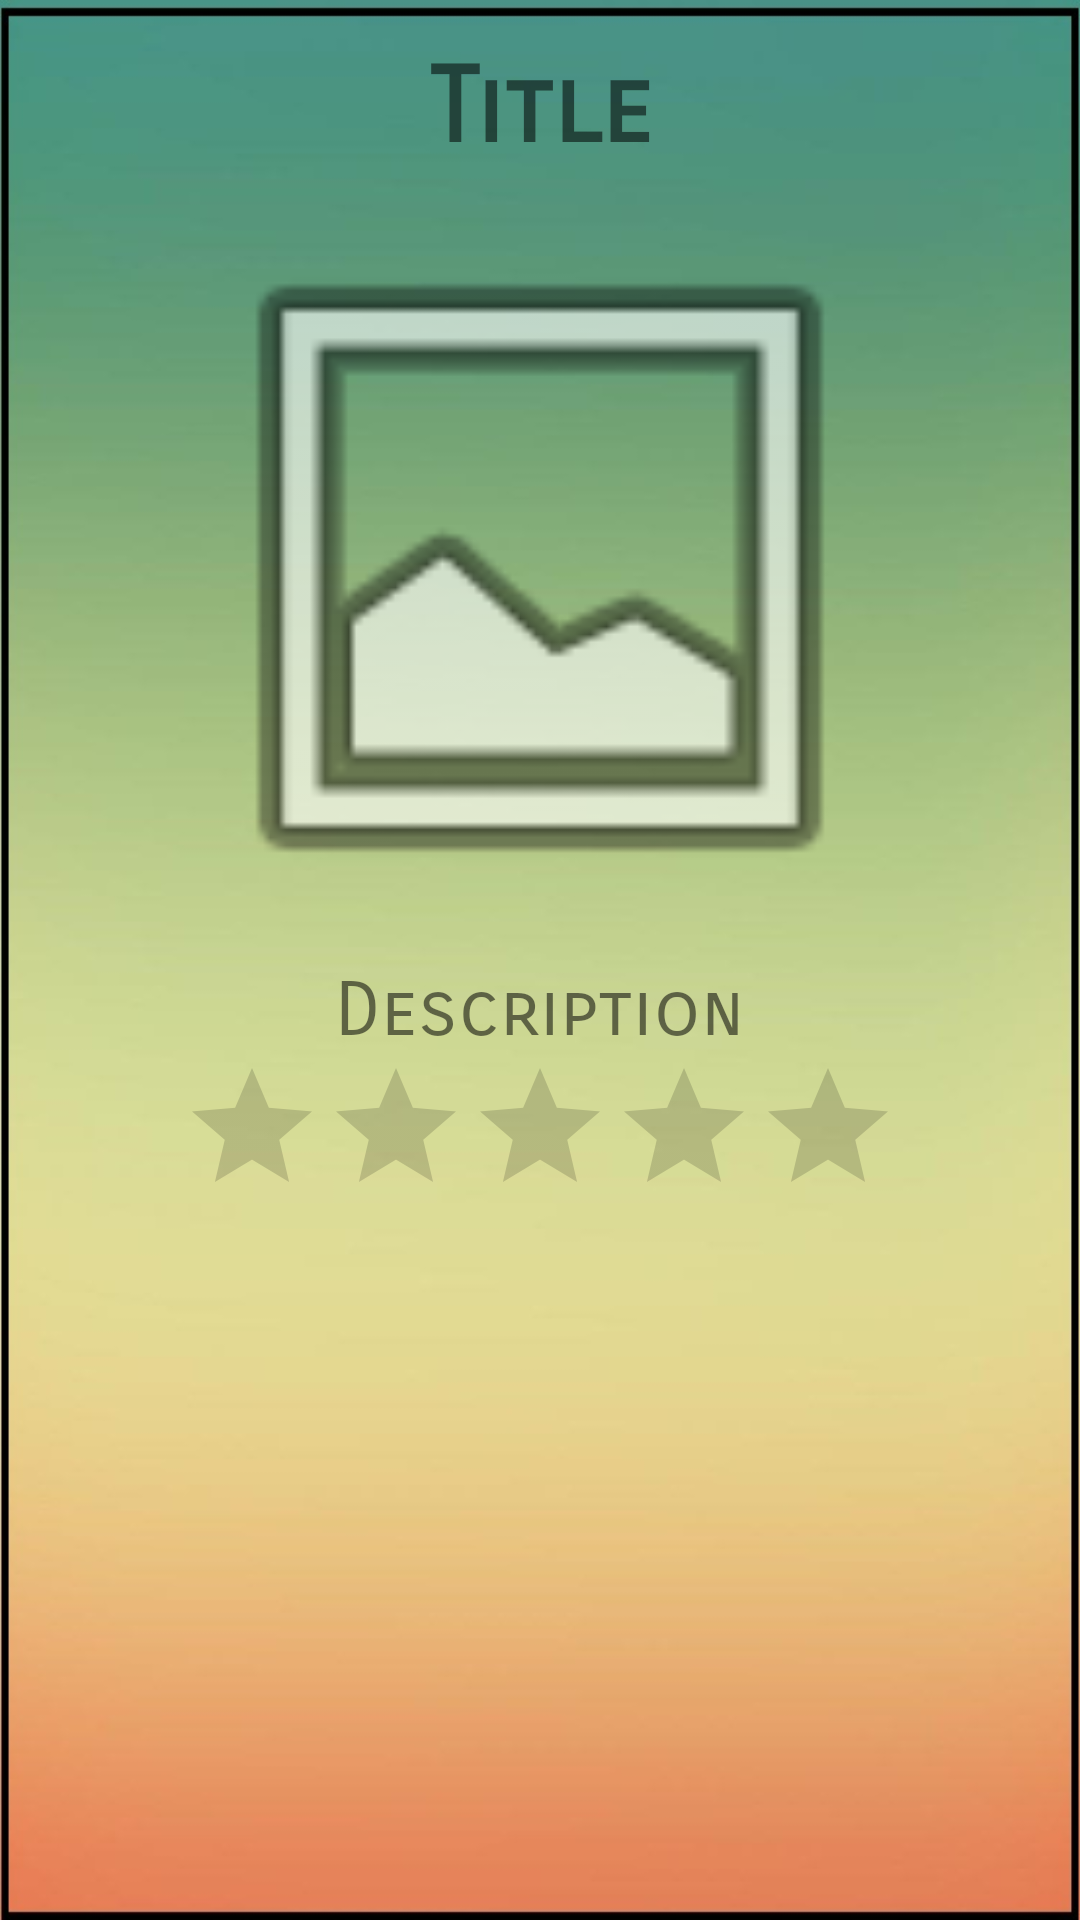

Here is an Android app screen rendered from its layout file. Give the layout XML and the strings, colors and styles it references.
<!-- AndroidManifest.xml: application theme AppTheme -->
<!-- res/layout/view_dish_popup.xml -->
<?xml version="1.0" encoding="utf-8"?>
<LinearLayout xmlns:android="http://schemas.android.com/apk/res/android"
    xmlns:app="http://schemas.android.com/apk/res-auto"
    android:orientation="vertical"
    android:layout_width="match_parent"
    android:layout_height="match_parent"
    android:weightSum="1"
    android:background="@drawable/greenyellowredfade">

    <TextView
        android:text="Title"
        android:layout_width="match_parent"
        android:layout_height="wrap_content"
        android:id="@+id/viewDishTitle"
        android:textAlignment="center"
        android:textSize="35sp"
        android:fontFamily="sans-serif-smallcaps"
        android:textStyle="normal|bold"
        android:paddingTop="15dp"/>

    <ImageView
        app:srcCompat="@android:drawable/ic_menu_gallery"
        android:id="@+id/viewDishImage"
        android:layout_alignParentTop="true"
        android:layout_alignParentLeft="true"
        android:layout_alignParentStart="true"
        android:layout_gravity="top|center_horizontal"
        android:layout_weight="0.06"
        android:layout_width="250dp"
        android:layout_height="250dp" />

    <TextView
        android:text="Description"
        android:layout_width="match_parent"
        android:layout_height="wrap_content"
        android:id="@+id/viewDishDescription"
        android:textSize="25sp"
        android:fontFamily="sans-serif-smallcaps"
        android:textAlignment="center" />

    <RatingBar
        android:layout_width="wrap_content"
        android:layout_height="wrap_content"
        android:id="@+id/viewDishRating"
        android:layout_gravity="center"
        android:isIndicator="true" />


</LinearLayout>
<!-- resources referenced by this layout -->
<resources>
  <!-- drawable greenyellowredfade: jpg bitmap (drawable, 66018 bytes) -->
  <style name="AppTheme" parent="Theme.AppCompat.Light.DarkActionBar">
          
          <item name="colorPrimary">@color/colorPrimary</item>
          <item name="colorPrimaryDark">@color/colorPrimaryDark</item>
          <item name="colorAccent">@color/colorAccent</item>
      </style>
  <color name="colorPrimary">#6e7fde</color>
  <color name="colorPrimaryDark">#303F9F</color>
  <color name="colorAccent">#FF4081</color>
</resources>
